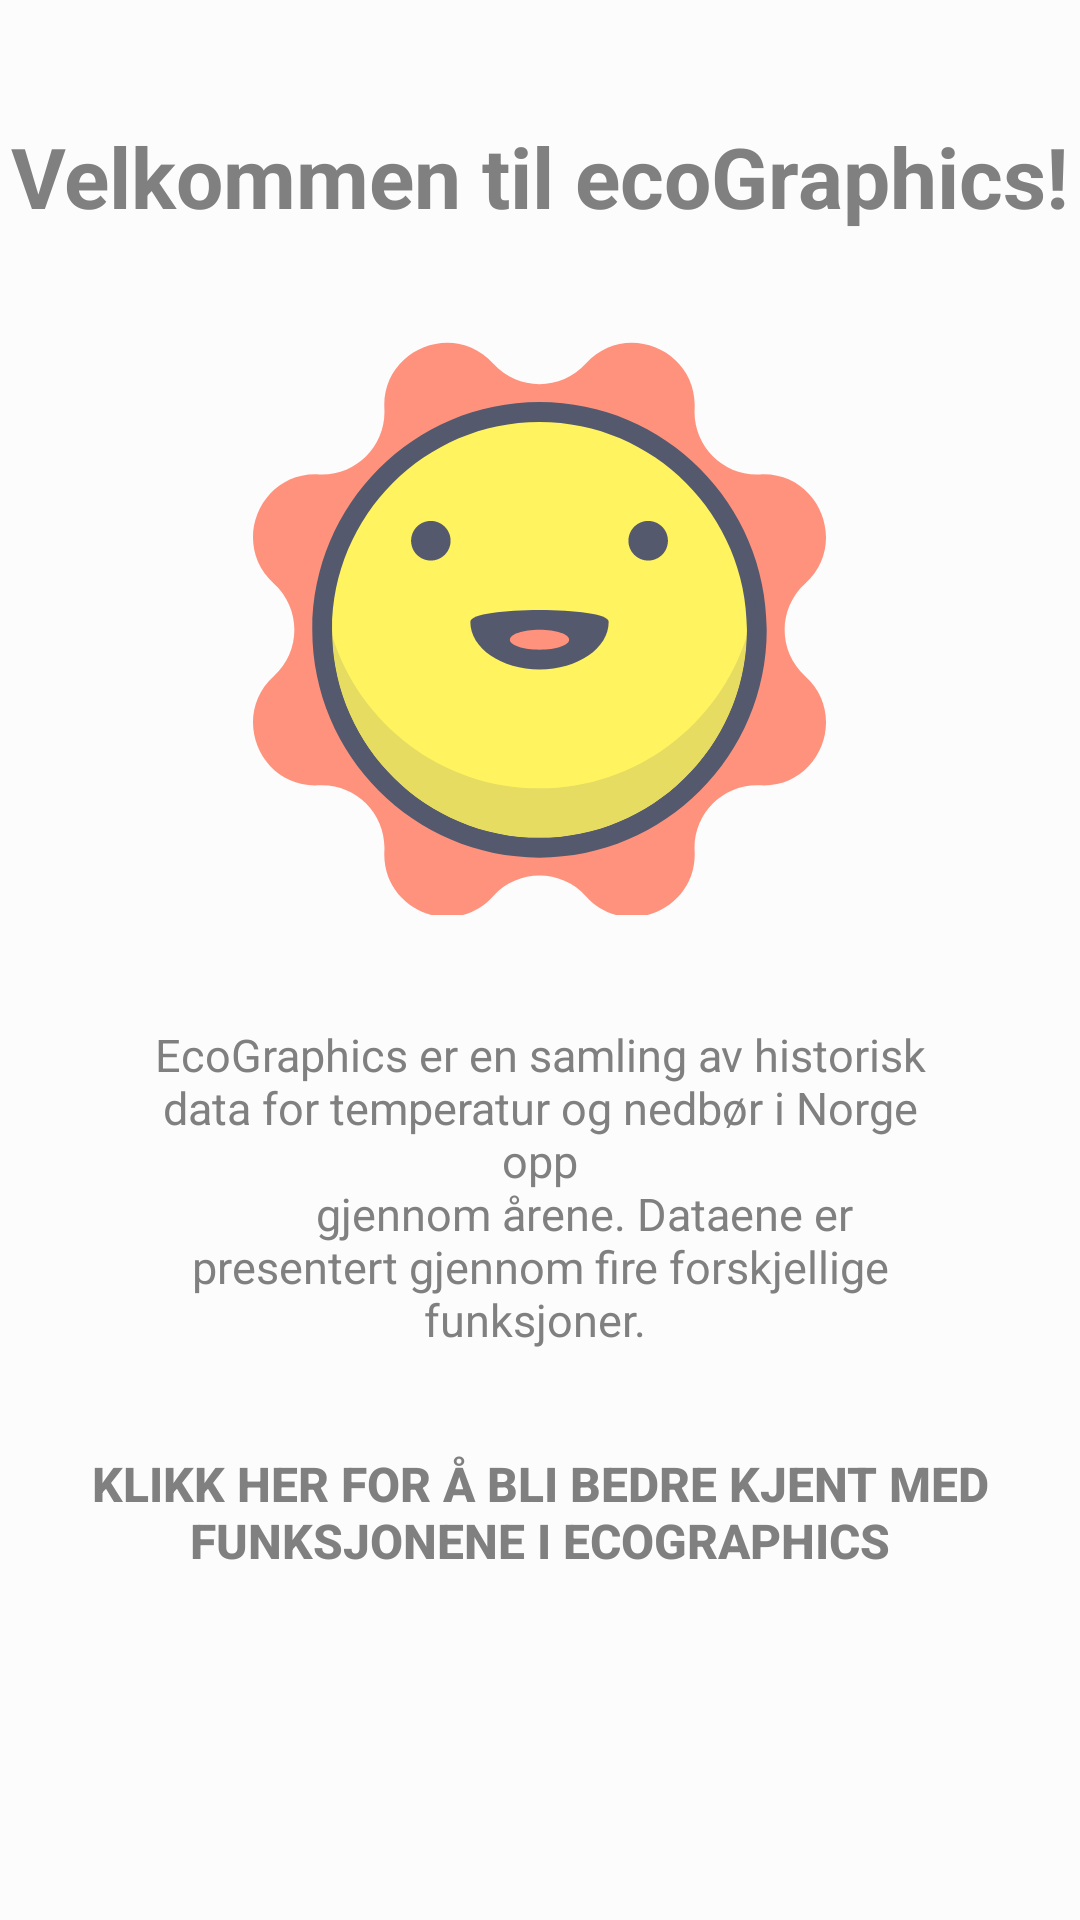

Write the Android layout XML for this screen, with the resource values it uses.
<!-- AndroidManifest.xml: application theme lightTheme -->
<!-- res/layout/activity_about_ecographics.xml -->
<?xml version="1.0" encoding="utf-8"?>
<LinearLayout xmlns:android="http://schemas.android.com/apk/res/android"
              xmlns:tools="http://schemas.android.com/tools"
              android:layout_width="match_parent"
              android:layout_height="match_parent"
              android:orientation="vertical"
              android:background="?attr/backgroundColor"
              tools:context=".settings.AboutEcographics">
    <TextView
            android:layout_width="wrap_content"
            android:layout_height="wrap_content"
            android:text="@string/ecoTittel"
            android:textStyle="bold"
            android:textSize="28sp"
            android:textColor="?attr/textColor"
            android:layout_gravity="center"
            android:layout_marginTop="40dp"/>
    <ImageView
            android:layout_width="191dp"
            android:layout_height="204dp"
            android:src="@drawable/ic_sun"
            android:contentDescription="@string/desc"
            android:layout_marginTop="30dp"
            android:layout_gravity="center"/>
    <TextView
            android:layout_width="262dp"
            android:layout_height="wrap_content"
            android:layout_gravity="center_horizontal"
            android:gravity="center"
            android:textColor="?attr/textColor"
            android:textSize="15sp"
            android:text="@string/ecoBeskrivelse"
            android:layout_marginTop="30dp"/>
    <Button
            android:layout_width="326dp"
            android:layout_margin="30dp"
            android:id="@+id/videre"
            android:text="@string/bliKjent"
            android:textColor="?attr/textColor"
            android:textStyle="bold"
            android:textSize="16sp"
            android:layout_gravity="center"
            android:background="@null"
            android:layout_height="wrap_content"/>

</LinearLayout>
<!-- resources referenced by this layout -->
<resources>
  <!-- drawable ic_sun: vector/xml drawable (drawable, 3210 chars, omitted) -->
  <string name="bliKjent">Klikk her for å bli bedre kjent med funksjonene i ecoGraphics</string>
  <string name="desc">beskrivelse</string>
  <string name="ecoBeskrivelse">"EcoGraphics er en samling av historisk data for temperatur og nedbør i Norge opp
          gjennom årene. Dataene er presentert gjennom fire forskjellige funksjoner. "
      </string>
  <string name="ecoTittel">Velkommen til ecoGraphics!</string>
  <style name="lightTheme" parent="Theme.AppCompat.Light.DarkActionBar">
          <item name="appNameColor">#000000</item>
          <item name="colorPrimary">@color/colorPrimary</item>
          <item name="colorPrimaryDark">@color/colorPrimaryDark</item>
          <item name="colorAccent">@color/colorAccent</item>
          <item name="backgroundColor">#fcfcfc</item>
          <item name="cardBackground">#ffffff</item>
          <item name="textColor">#808080</item>
          <item name="tintColor">#000000</item>
          <item name="buttonColor">#D3D3D3</item>
          <item name="buttonStartColor">#BEC0C2</item>
          <item name="buttonEndColor">#A1A2A3</item>
          <item name="buttonTextColor">#000000</item>
          <item name="android:windowAnimationStyle">@style/windowAnimationTransition</item>
          <item name="searchPicture">@drawable/ic_sun</item>
          <item name="colorNavBack">@color/colorNavBackLight</item>
          <item name="test">@drawable/ic_sun</item>
      </style>
  <color name="colorPrimary">#008577</color>
  <color name="colorPrimaryDark">#000000</color>
  <color name="colorAccent">#000</color>
  <style name="windowAnimationTransition">
          <item name="android:windowEnterAnimation">@android:anim/fade_in</item>
          <item name="android:windowExitAnimation">@android:anim/fade_out</item>
      </style>
  <color name="colorNavBackLight">#808080</color>
</resources>
